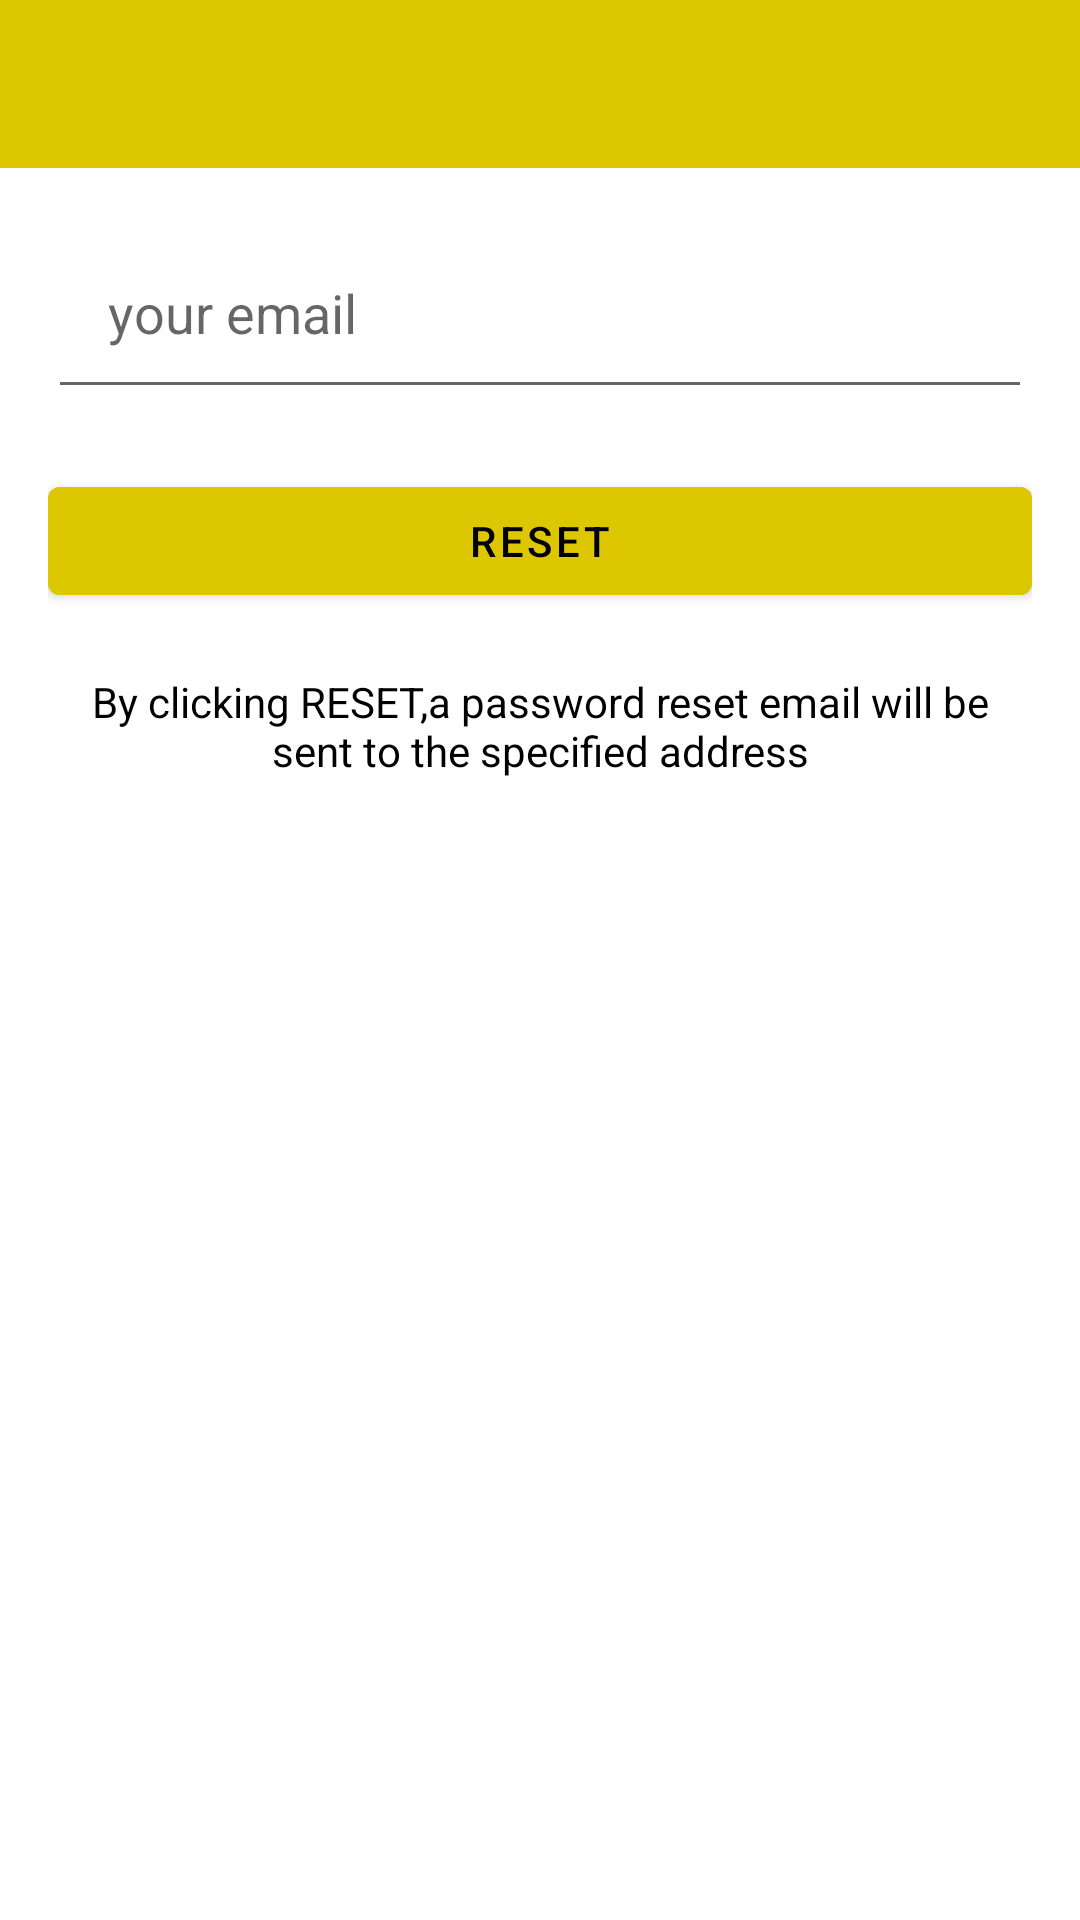

Reconstruct the res/layout file that produces this screen, plus the resources it refers to.
<!-- AndroidManifest.xml: application theme Theme.MyDissertation -->
<!-- res/layout/activity_password_reset.xml -->
<?xml version="1.0" encoding="utf-8"?>
<LinearLayout xmlns:android="http://schemas.android.com/apk/res/android"
    xmlns:app="http://schemas.android.com/apk/res-auto"
    xmlns:tools="http://schemas.android.com/tools"
    android:layout_width="match_parent"
    android:layout_height="match_parent"
    android:orientation="vertical"
    tools:context=".PasswordResetActivity">

    <include
        android:id="@+id/toolbar"
        layout="@layout/bar_layout"/>

    <LinearLayout
        android:layout_width="match_parent"
        android:layout_height="wrap_content"
        android:orientation="vertical"
        android:padding="16dp">
        <com.google.android.material.textfield.TextInputEditText
            android:layout_width="match_parent"
            android:layout_height="wrap_content"
            android:id="@+id/reset_password_email"
            android:hint="your email"
            android:inputType="textEmailAddress"
            android:padding="20dp"/>
        <Button
            android:layout_width="match_parent"
            android:layout_height="wrap_content"
            android:text="Reset"
            android:textColor="@color/colorAEKBlack"
            android:backgroundTint="@color/colorAEKYellow"
            android:layout_marginTop="20dp"
            android:id="@+id/btn_reset"/>

        <TextView
            android:layout_width="wrap_content"
            android:layout_height="wrap_content"
            android:gravity="center"
            android:layout_marginTop="20dp"
            android:textColor="@color/colorAEKBlack"
            android:text="By clicking RESET,a password reset email will be sent to the specified address"/>


    </LinearLayout>

</LinearLayout>
<!-- res/layout/bar_layout.xml (included above) -->
<?xml version="1.0" encoding="utf-8"?>
<androidx.appcompat.widget.Toolbar xmlns:android="http://schemas.android.com/apk/res/android"
    android:layout_width="match_parent"
    android:layout_height="wrap_content"
    xmlns:app="http://schemas.android.com/apk/res-auto"
    android:id="@+id/toolbar"
    android:background="@color/colorAEKYellow"
    >

</androidx.appcompat.widget.Toolbar>
<!-- resources referenced by this layout -->
<resources>
  <color name="colorAEKBlack">#000000</color>
  <color name="colorAEKYellow">#DDC700</color>
  <style name="Theme.MyDissertation" parent="Theme.MaterialComponents.DayNight.DarkActionBar">
          
          <item name="colorPrimary">@color/purple_500</item>
          <item name="colorPrimaryVariant">@color/purple_700</item>
          <item name="colorOnPrimary">@color/white</item>
          
          <item name="colorSecondary">@color/teal_200</item>
          <item name="colorSecondaryVariant">@color/teal_700</item>
          <item name="colorOnSecondary">@color/black</item>
          
          <item name="android:statusBarColor" tools:targetApi="l">?attr/colorPrimaryVariant</item>
  
          
      </style>
  <color name="purple_500">#FF6200EE</color>
  <color name="purple_700">#FF3700B3</color>
  <color name="white">#FFFFFF</color>
  <color name="teal_200">#4052B8</color>
  <color name="teal_700">#1830B8</color>
  <color name="black">#000000</color>
</resources>
